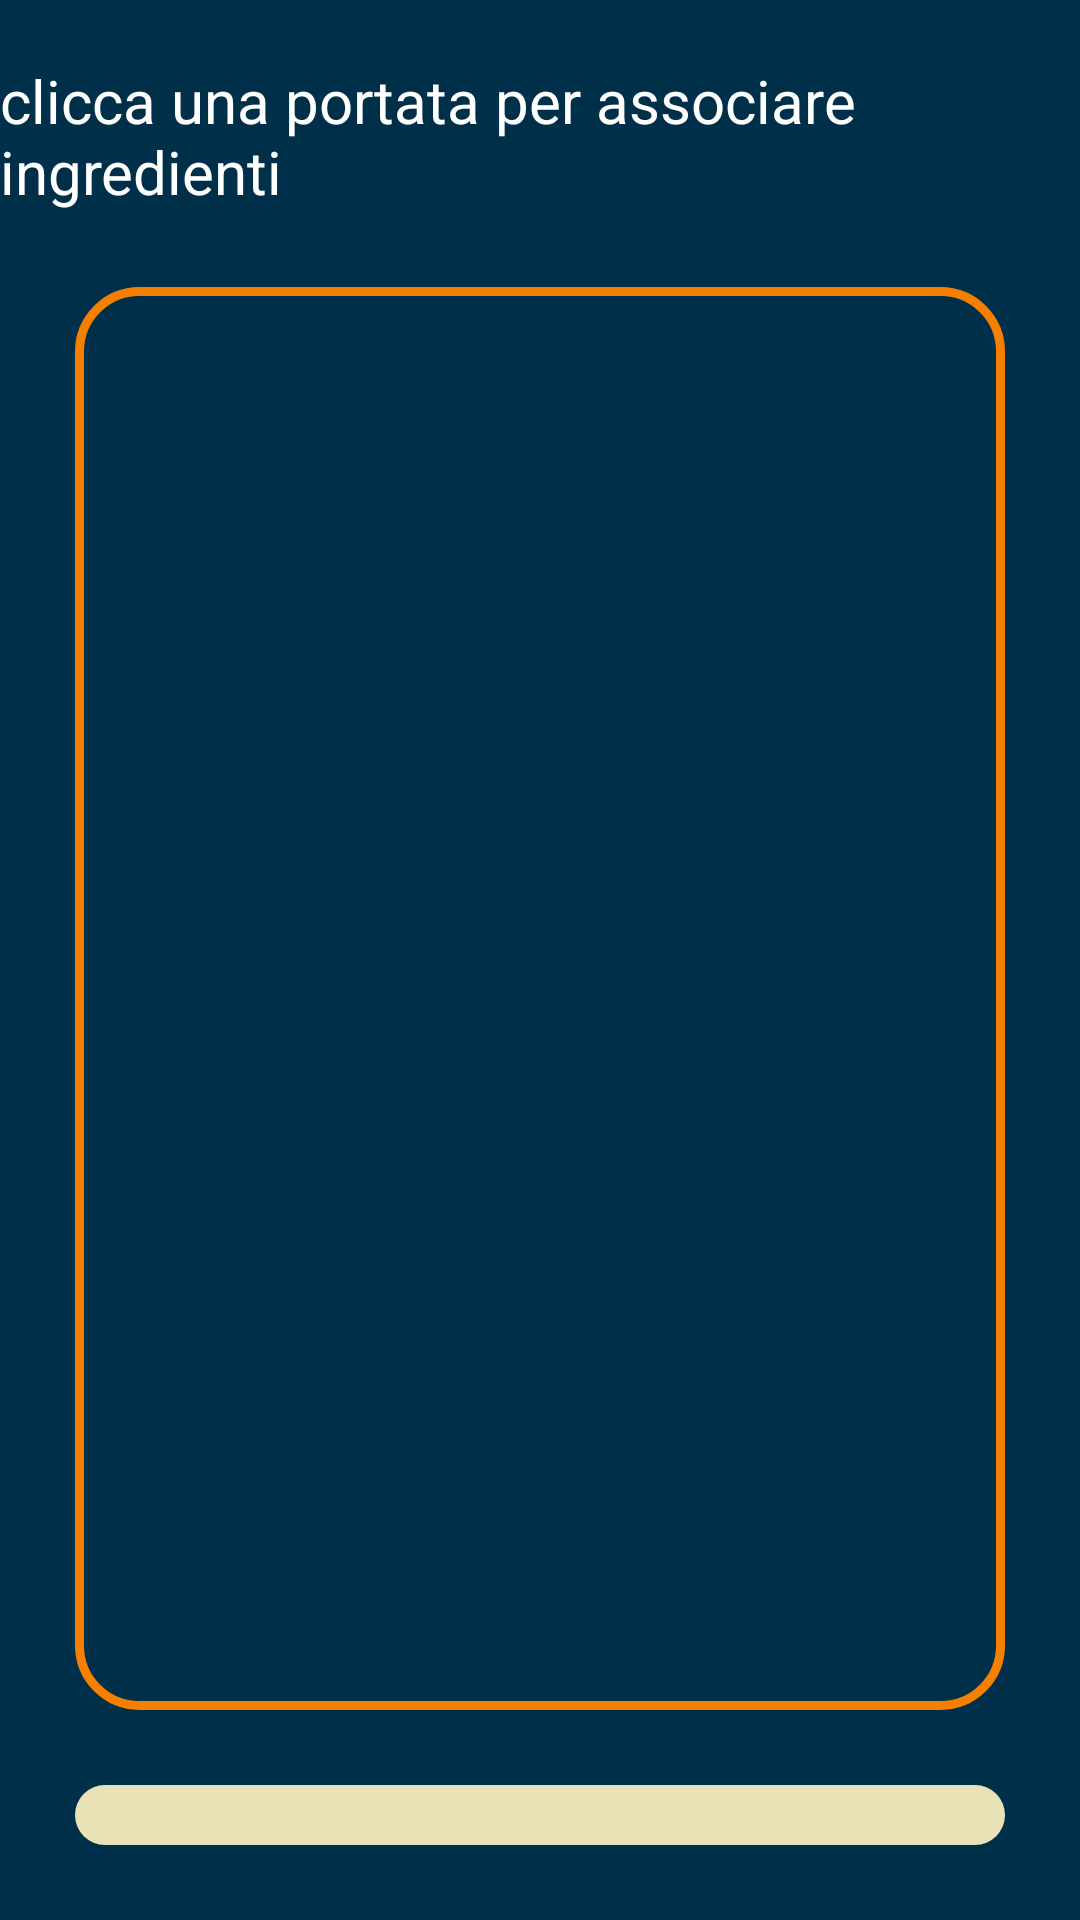

Produce the Android XML layout that renders to this screen, including the resource entries it uses.
<!-- AndroidManifest.xml: application theme Theme.Ratatouille23 -->
<!-- res/layout/fragment_visualizza_menu.xml -->
<?xml version="1.0" encoding="utf-8"?>
<layout xmlns:android="http://schemas.android.com/apk/res/android"
    xmlns:tools="http://schemas.android.com/tools"
    xmlns:app="http://schemas.android.com/apk/res-auto"
    tools:context=".view.VisualizzaMenuFragment">

    <data>
        <variable
            name="visualizzaMenuViewModel"
            type="com.rat.ratatouille23.viewmodel.VisualizzaMenuViewModel" />
    </data>

    <androidx.constraintlayout.widget.ConstraintLayout
        android:layout_width="match_parent"
        android:layout_height="match_parent"
        android:background="@color/blue_dark">


        <FrameLayout
            android:id="@+id/frame_portate"
            android:layout_width="match_parent"
            android:layout_height="0dp"
            android:layout_margin="25dp"
            android:background="@drawable/border_custom"
            android:paddingHorizontal="20dp"
            android:paddingVertical="10dp"
            app:layout_constraintBottom_toTopOf="@id/frame_categoria"
            app:layout_constraintEnd_toEndOf="parent"
            app:layout_constraintStart_toStartOf="parent"
            app:layout_constraintTop_toBottomOf="@id/btn_aggiungi_portate">

            <androidx.recyclerview.widget.RecyclerView
                android:id="@+id/lista_portate"
                android:layout_width="match_parent"
                android:layout_height="match_parent"
                android:layout_weight="1"
                app:layoutManager="androidx.recyclerview.widget.LinearLayoutManager" />

        </FrameLayout>

        <FrameLayout
            android:id="@+id/frame_categoria"
            android:layout_width="0dp"
            android:layout_height="wrap_content"
            android:layout_margin="25dp"
            android:background="@drawable/btn_yellow_custom"
            android:padding="10dp"
            app:layout_constraintBottom_toBottomOf="parent"
            app:layout_constraintEnd_toEndOf="parent"
            app:layout_constraintStart_toStartOf="parent">

            <androidx.recyclerview.widget.RecyclerView
                android:id="@+id/lista_categorie"
                android:layout_width="match_parent"
                android:layout_height="wrap_content"
                android:layout_weight="1"
                android:orientation="horizontal"
                app:layoutManager="androidx.recyclerview.widget.LinearLayoutManager" />

        </FrameLayout>


        <TextView
            android:id="@+id/btn_aggiungi_portate"
            android:layout_width="wrap_content"
            android:layout_height="wrap_content"
            android:layout_marginVertical="20dp"
            android:text="clicca una portata per associare ingredienti"
            android:textColor="@android:color/white"
            android:textSize="20dp"
            app:layout_constraintEnd_toEndOf="parent"
            app:layout_constraintStart_toStartOf="parent"
            app:layout_constraintTop_toTopOf="parent"
            tools:ignore="HardcodedText" />

        <ImageView
            android:id="@+id/imageView"
            android:layout_width="wrap_content"
            android:layout_height="wrap_content"
            android:layout_margin="5dp"
            android:src="@drawable/baseline_arrow_back_24"
            android:onClick="@{() -> visualizzaMenuViewModel.setTornaIndietro()}"
            app:layout_constraintStart_toStartOf="parent"
            app:layout_constraintTop_toTopOf="parent" />

    </androidx.constraintlayout.widget.ConstraintLayout>
</layout>
<!-- resources referenced by this layout -->
<resources>
  <color name="blue_dark">#003049</color>
  <!-- drawable border_custom (drawable) -->
  <?xml version="1.0" encoding="utf-8"?>
  <shape xmlns:android="http://schemas.android.com/apk/res/android"
      android:shape="rectangle" >
  
      <stroke android:width="3dp"
      android:color="@color/orange"
          />
  
      <padding android:left="1dp"
      android:top="1dp"
      android:right="1dp"
      android:bottom="1dp"
          />
  
      <corners android:bottomRightRadius="20dp"
      android:bottomLeftRadius="20dp"
      android:topLeftRadius="20dp"
      android:topRightRadius="20dp" />
  
  </shape>
  <!-- drawable btn_yellow_custom (drawable) -->
  <?xml version="1.0" encoding="utf-8"?>
  <shape xmlns:android="http://schemas.android.com/apk/res/android"
      android:shape="rectangle" >
  
      <solid android:color="@color/vanilla" />
  
      <corners
          android:bottomLeftRadius="20dp"
          android:bottomRightRadius="20dp"
          android:topLeftRadius="20dp"
          android:topRightRadius="20dp" />
  
  </shape>
  <style name="Theme.Ratatouille23" parent="Theme.MaterialComponents.DayNight.NoActionBar">
          
          <item name="colorPrimary">@color/orange</item>
          <item name="colorPrimaryVariant">@color/orange</item>
          <item name="colorOnPrimary">@color/blue_dark</item>
          
          <item name="colorSecondary">@color/teal_200</item>
          <item name="colorSecondaryVariant">@color/teal_700</item>
          <item name="colorOnSecondary">@color/black</item>
          
          <item name="android:statusBarColor">?attr/colorPrimaryVariant</item>
          
      </style>
  <color name="orange">#F77F00</color>
  <color name="vanilla">#EAE2B7</color>
  <color name="teal_200">#FF03DAC5</color>
  <color name="teal_700">#FF018786</color>
  <color name="black">#FF000000</color>
</resources>
